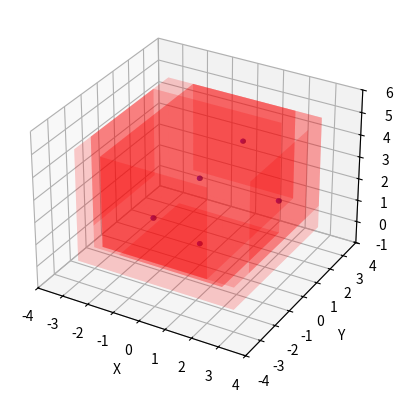

Generate this figure with matplotlib:
import matplotlib.pyplot as plt
from mpl_toolkits.mplot3d.art3d import Poly3DCollection
from mpl_toolkits.mplot3d import Axes3D
import numpy as np

# Function to draw a box given min and max coordinates
def draw_box(ax, min_coords, max_coords, color='r', alpha=0.1):
    x_min, y_min, z_min = min_coords
    x_max, y_max, z_max = max_coords

    # Define the vertices of the box
    vertices = [
        [x_min, y_min, z_min], [x_max, y_min, z_min], [x_max, y_max, z_min], [x_min, y_max, z_min],
        [x_min, y_min, z_max], [x_max, y_min, z_max], [x_max, y_max, z_max], [x_min, y_max, z_max]
    ]

    # Define the 12 edges composing the box
    edges = [
        [vertices[0], vertices[1], vertices[2], vertices[3]],
        [vertices[4], vertices[5], vertices[6], vertices[7]],
        [vertices[0], vertices[1], vertices[5], vertices[4]],
        [vertices[2], vertices[3], vertices[7], vertices[6]],
        [vertices[1], vertices[2], vertices[6], vertices[5]],
        [vertices[4], vertices[7], vertices[3], vertices[0]]
    ]

    # Create a 3D polygon collection
    box = Poly3DCollection(edges, alpha=alpha, facecolors=color)
    ax.add_collection3d(box)

# Function to draw a sphere given center and radius
def draw_sphere(ax, center, radius=0.1, color='b'):
    u, v = np.mgrid[0:2*np.pi:20j, 0:np.pi:10j]
    x = center[0] + radius * np.cos(u) * np.sin(v)
    y = center[1] + radius * np.sin(u) * np.sin(v)
    z = center[2] + radius * np.cos(v)
    ax.plot_surface(x, y, z, color=color, alpha=0.6)

# Initialize the 3D plot
fig = plt.figure()
ax = fig.add_subplot(111, projection='3d')

# Example BVH structure
bvh_nodes = [
    {'min': [-3.00, -3.00, -0.00], 'max': [3.00, 3.00, 5.00], 'object': None, 'children': [
        {'min': [-3.00, -2.00, -0.00], 'max': [2.00, 2.00, 5.00], 'object': None, 'children': [
            {'min': [-3.00, -2.00, 1.00], 'max': [-3.00, 2.00, 5.00], 'object': [0, 0, 3]},
            {'min': [-2.00, -2.00, -0.00], 'max': [2.00, 2.00, 0.00], 'object': [0, 0, 0]}
        ]},
        {'min': [-2.00, -3.00, 1.00], 'max': [3.00, 3.00, 5.00], 'object': None, 'children': [
            {'min': [3.00, -2.00, 1.00], 'max': [3.00, 2.00, 5.00], 'object': [3, 0, 3]},
            {'min': [-2.00, -3.00, 1.00], 'max': [2.00, 3.00, 5.00], 'object': None, 'children': [
                {'min': [-2.00, -3.00, 5.00], 'max': [2.00, -3.00, 1.00], 'object': [0, -3, 3]},
                {'min': [-2.00, 3.00, 1.00], 'max': [2.00, 3.00, 5.00], 'object': [0, 3, 3]}
            ]}
        ]}
    ]}
]

# Recursive function to draw the BVH tree
def draw_bvh_node(ax, node):
    draw_box(ax, node['min'], node['max'], color='r')
    if node['object']:
        draw_sphere(ax, node['object'], color='b')
    if 'children' in node:
        for child in node['children']:
            draw_bvh_node(ax, child)

# Draw the BVH tree
draw_bvh_node(ax, bvh_nodes[0])

# Set plot labels
ax.set_xlabel('X')
ax.set_ylabel('Y')
ax.set_zlabel('Z')

# Set plot limits
ax.set_xlim([-4, 4])
ax.set_ylim([-4, 4])
ax.set_zlim([-1, 6])

# Show the plot
plt.show()